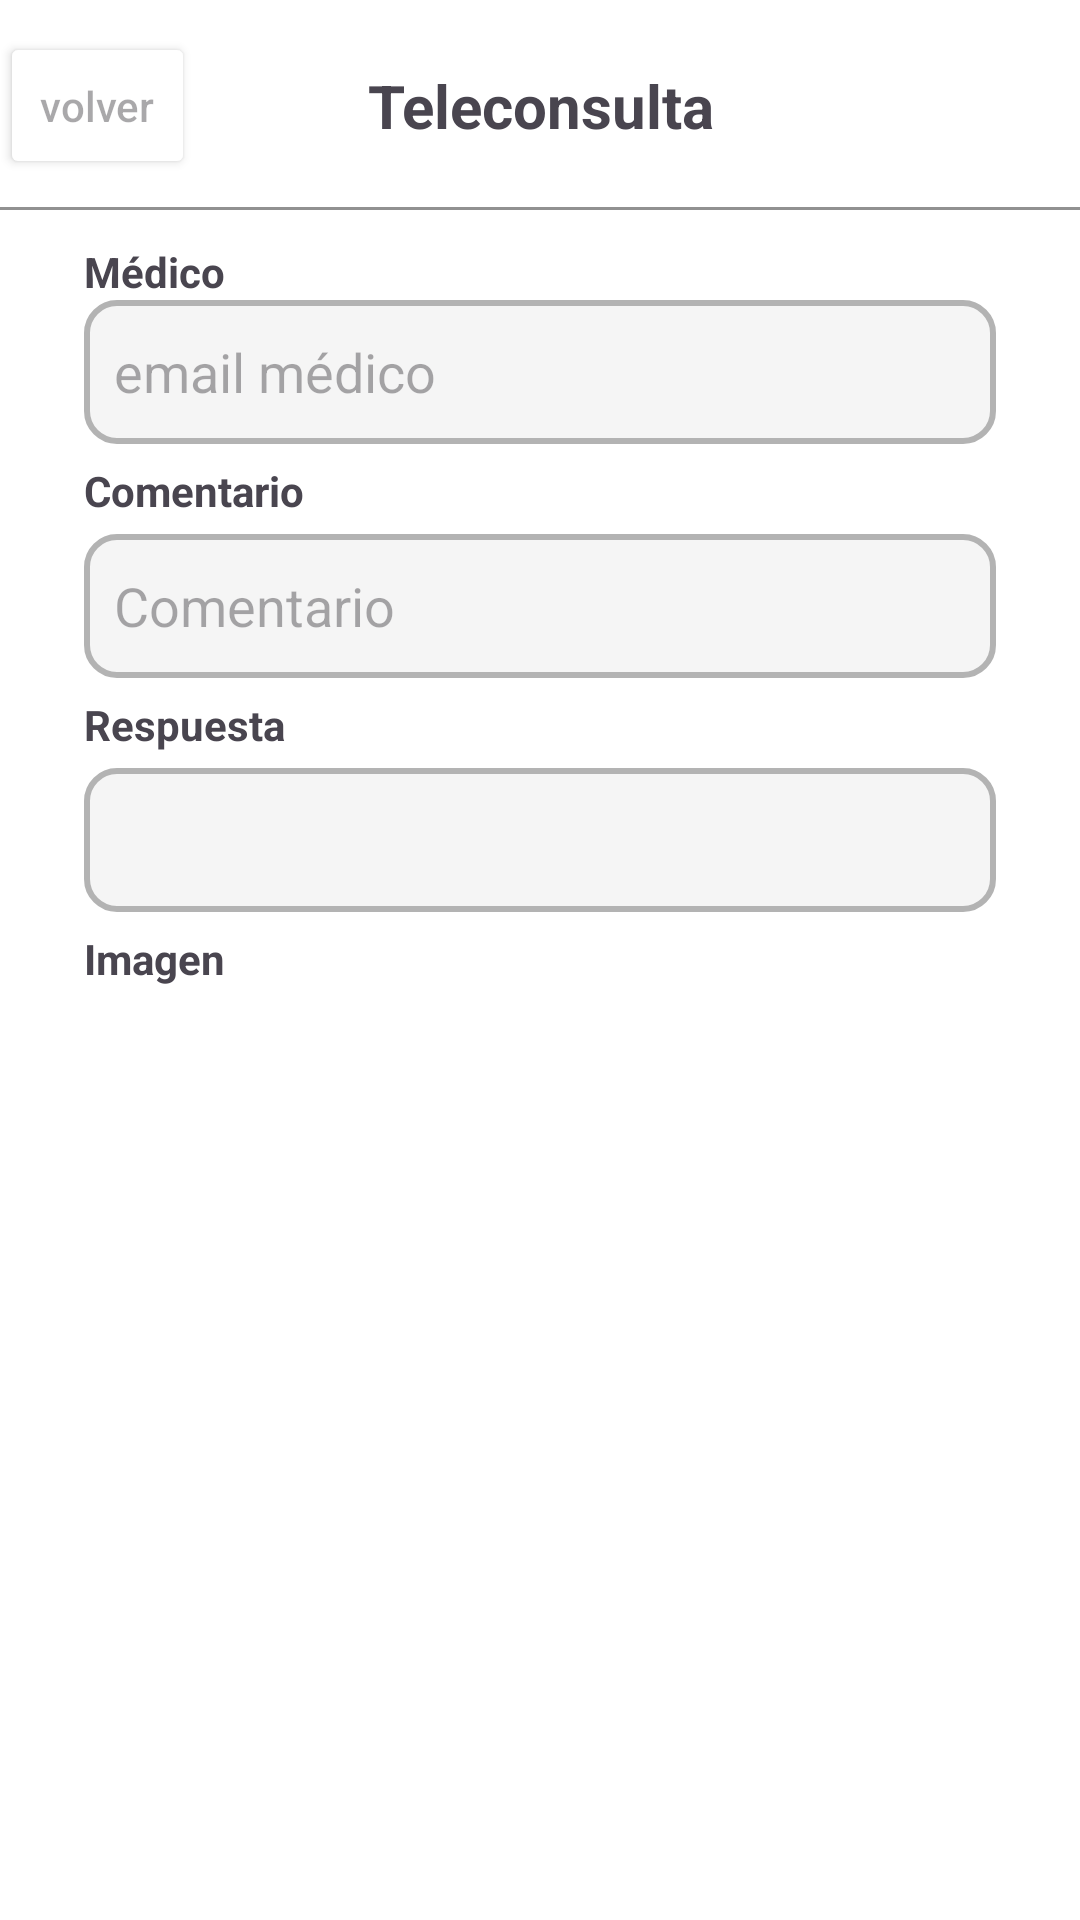

The Android layout XML behind this screen, and the referenced resources:
<!-- AndroidManifest.xml: application theme Theme.App_GSTI -->
<!-- res/layout/activity_editar_teleconsulta.xml -->
<?xml version="1.0" encoding="utf-8"?>
<androidx.constraintlayout.widget.ConstraintLayout xmlns:android="http://schemas.android.com/apk/res/android"
    xmlns:app="http://schemas.android.com/apk/res-auto"
    xmlns:tools="http://schemas.android.com/tools"
    android:layout_width="match_parent"
    android:layout_height="match_parent"
    android:background="@color/white"
    tools:context=".pantallas.paciente.EditarTeleconsultaActivity">

    <androidx.constraintlayout.widget.ConstraintLayout
        android:id="@+id/constraintLayout"
        android:layout_width="match_parent"
        android:layout_height="@dimen/header_height_size"
        android:background="#FFFFFF"
        app:layout_constraintEnd_toEndOf="parent"
        app:layout_constraintStart_toStartOf="parent"
        app:layout_constraintTop_toTopOf="parent">

        <View
            android:layout_width="match_parent"
            android:layout_height="1dp"
            android:background="@color/gris_oscuro"
            app:layout_constraintBottom_toBottomOf="parent"
            app:layout_constraintEnd_toEndOf="parent"
            app:layout_constraintStart_toStartOf="parent" />

        <Button
            android:id="@+id/btn_volverAtras"
            android:layout_width="65dp"
            android:layout_height="49dp"
            android:backgroundTint="#FFFFFF"
            android:hint="volver"
            app:icon="@drawable/iconflechavolver"
            app:iconSize="30dp"
            app:iconTint="#000000"
            app:layout_constraintBottom_toBottomOf="@+id/constraintLayout"
            app:layout_constraintStart_toStartOf="parent"
            app:layout_constraintTop_toTopOf="parent" />

        <TextView
            android:id="@+id/miPerfilTextView"
            android:layout_width="wrap_content"
            android:layout_height="wrap_content"
            android:layout_marginStart="170dp"
            android:layout_marginEnd="169dp"
            android:text="Teleconsulta"
            android:textSize="20sp"
            android:textStyle="bold"
            app:layout_constraintBottom_toBottomOf="parent"
            app:layout_constraintEnd_toEndOf="parent"
            app:layout_constraintStart_toStartOf="parent"
            app:layout_constraintTop_toTopOf="parent" />
    </androidx.constraintlayout.widget.ConstraintLayout>

    <EditText
        android:id="@+id/txt_medico"
        android:layout_width="0dp"
        android:layout_height="48dp"
        android:layout_marginStart="28dp"
        android:layout_marginTop="30dp"
        android:layout_marginEnd="28dp"
        android:background="@drawable/edittext_editables_drawable"
        android:ems="10"
        android:hint="email médico"
        android:inputType="text"
        android:paddingStart="10dp"
        app:layout_constraintEnd_toEndOf="parent"
        app:layout_constraintStart_toStartOf="parent"
        app:layout_constraintTop_toBottomOf="@+id/constraintLayout" />

    <TextView
        android:id="@+id/textViewMedico"
        android:layout_width="wrap_content"
        android:layout_height="wrap_content"
        android:layout_marginStart="28dp"
        android:layout_marginTop="16dp"
        android:layout_marginBottom="5dp"
        android:text="Médico"
        android:textStyle="bold"
        app:layout_constraintBottom_toTopOf="@+id/txt_medico"
        app:layout_constraintStart_toStartOf="parent"
        app:layout_constraintTop_toBottomOf="@+id/constraintLayout" />

    <EditText
        android:id="@+id/edittxt_comentario"
        android:layout_width="0dp"
        android:layout_height="48dp"
        android:layout_marginStart="28dp"
        android:layout_marginTop="30dp"
        android:layout_marginEnd="28dp"
        android:background="@drawable/edittext_editables_drawable"
        android:ems="10"
        android:hint="Comentario"
        android:inputType="text"
        android:paddingStart="10dp"
        app:layout_constraintEnd_toEndOf="parent"
        app:layout_constraintStart_toStartOf="parent"
        app:layout_constraintTop_toBottomOf="@+id/txt_medico" />

    <EditText
        android:id="@+id/edittxt_respuesta"
        android:layout_width="0dp"
        android:layout_height="48dp"
        android:layout_marginStart="28dp"
        android:layout_marginTop="30dp"
        android:layout_marginEnd="28dp"
        android:background="@drawable/edittext_editables_drawable"
        android:ems="10"
        android:inputType="text"
        android:paddingStart="10dp"
        app:layout_constraintEnd_toEndOf="parent"
        app:layout_constraintStart_toStartOf="parent"
        app:layout_constraintTop_toBottomOf="@+id/edittxt_comentario" />

    <TextView
        android:id="@+id/textViewComentario"
        android:layout_width="wrap_content"
        android:layout_height="wrap_content"
        android:layout_marginStart="28dp"
        android:layout_marginBottom="5dp"
        android:text="Comentario"
        android:textStyle="bold"
        app:layout_constraintBottom_toTopOf="@+id/edittxt_comentario"
        app:layout_constraintStart_toStartOf="parent" />

    <TextView
        android:id="@+id/textViewRespuesta"
        android:layout_width="wrap_content"
        android:layout_height="wrap_content"
        android:layout_marginStart="28dp"
        android:layout_marginBottom="5dp"
        android:text="Respuesta"
        android:textStyle="bold"
        app:layout_constraintBottom_toTopOf="@+id/edittxt_respuesta"
        app:layout_constraintStart_toStartOf="parent" />

    <TextView
        android:id="@+id/textViewImagen"
        android:layout_width="wrap_content"
        android:layout_height="wrap_content"
        android:layout_marginStart="28dp"
        android:layout_marginBottom="5dp"
        android:text="Imagen"
        android:textStyle="bold"
        app:layout_constraintBottom_toTopOf="@+id/imageViewTeleconsulta"
        app:layout_constraintStart_toStartOf="parent" />

    <ImageView
        android:id="@+id/imageViewTeleconsulta"
        android:layout_width="200dp"
        android:layout_height="200dp"
        android:layout_marginStart="28dp"
        android:layout_marginTop="30dp"
        android:contentDescription="teleconsulta imagen descripcion"
        android:scaleType="centerCrop"
        app:layout_constraintStart_toStartOf="parent"
        app:layout_constraintTop_toBottomOf="@+id/edittxt_respuesta" />


</androidx.constraintlayout.widget.ConstraintLayout>
<!-- resources referenced by this layout -->
<resources>
  <color name="gris_oscuro">#919191</color>
  <color name="white">#FFFFFFFF</color>
  <dimen name="header_height_size">70dp</dimen>
  <!-- drawable edittext_editables_drawable (drawable) -->
  <shape xmlns:android="http://schemas.android.com/apk/res/android">
      <solid android:color="@color/blanco_roto_edittext" />
      <corners android:radius="10dp" />
      <stroke
          android:width="2dp"
          android:color="@color/gris_bordes_edittext" /> 
  </shape>
  <style name="Theme.App_GSTI" parent="Base.Theme.App_GSTI" />
  <color name="blanco_roto_edittext">#F5F5F5</color>
  <color name="gris_bordes_edittext">#B3B3B3</color>
  <style name="Base.Theme.App_GSTI" parent="Theme.Material3.DayNight.NoActionBar">
          
          <item name="colorPrimary">@color/primary</item>
          <item name="android:statusBarColor">@color/primary</item>
          <item name="android:windowBackground">@color/primary</item>
  
  
  
      </style>
  <color name="primary">#9EE0FC</color>
</resources>
